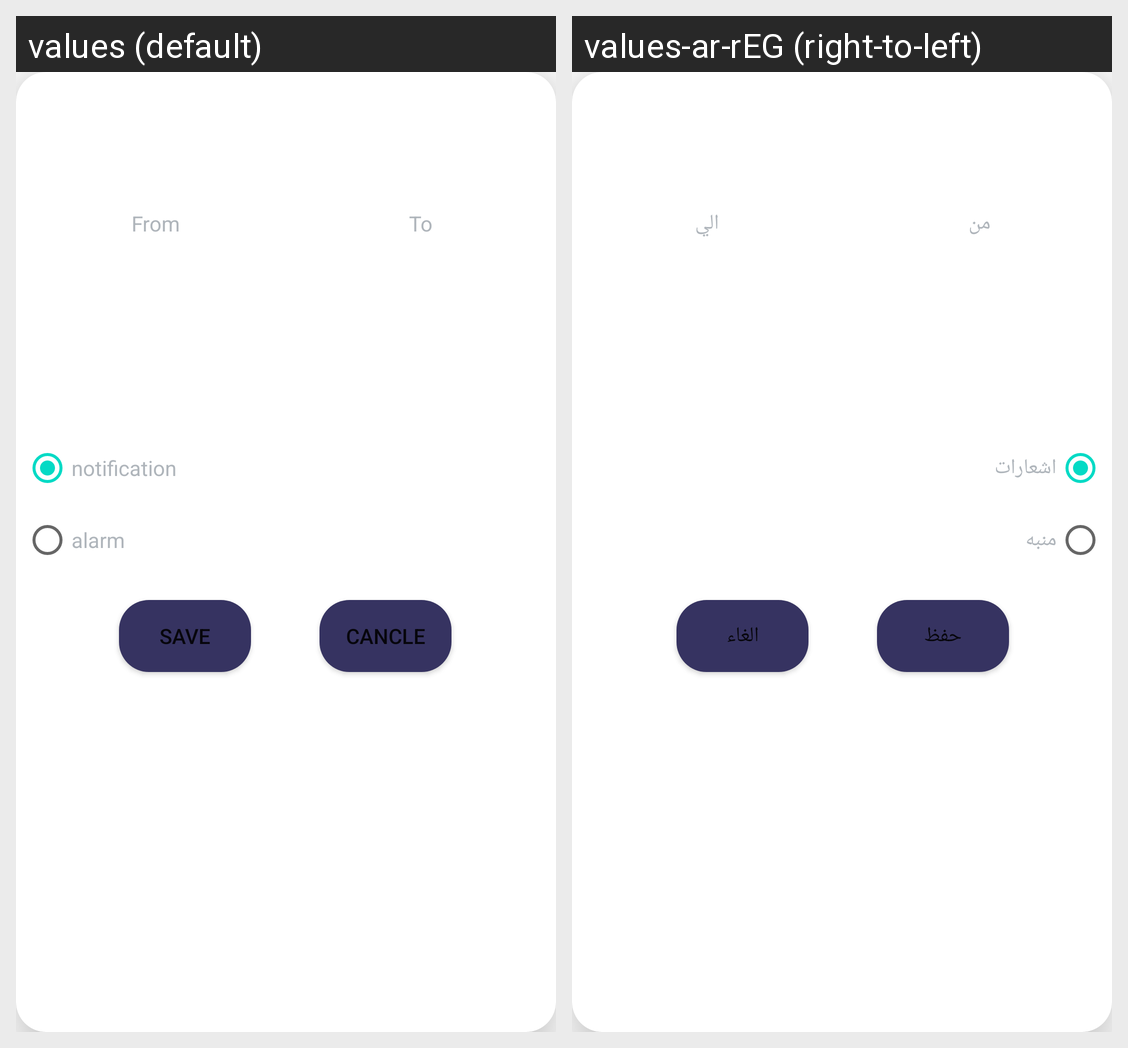

Translations of the strings shown on this Android screen, per locale in the grid:
Android screen res/layout/alert_dialog.xml rendered under 2 locales, left to right: values (default), values-ar-rEG (right-to-left). Device: Nexus 5 (rendered at 1080×1920; each locale shown at half size, 540×960, under a caption strip naming it); theme Theme.WetharPresnter.
Strings drawn on this screen, with the default value and each locale's value (text and hints the layout hard-codes, and strings that could not be matched under every locale, appear in the picture but are not listed):

notification
  values: notification
  values-ar-rEG: اشعارات

alarm
  values: alarm
  values-ar-rEG: منبه

save
  values: save
  values-ar-rEG: حفظ

cancle
  values: cancle
  values-ar-rEG: الغاء

From
  values: From
  values-ar-rEG: من

To
  values: To
  values-ar-rEG: الي
